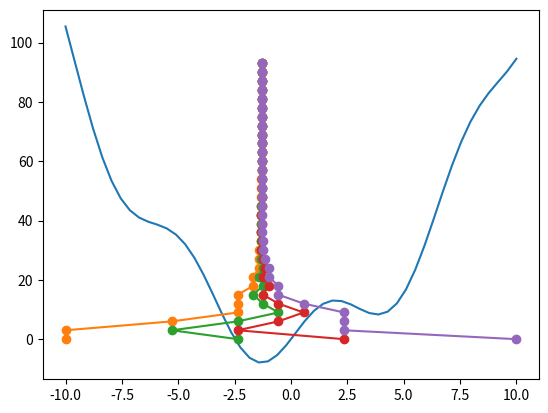

Generate this figure with matplotlib:
import numpy as np
import numpy as np

a = a_start = -10
b = b_start = 10

def f(x):
    return x**2 + 10*np.sin(x)

tau = (np.sqrt(5) - 1)/2
m1 = a + (1-tau)*(b-a)
f1 = f(m1)
m2 = a + tau*(b-a)
f2 = f(m2)
brackets = [[a,m1,m2,b]]
while((b-a) > 10**-5):
    if(f1 > f2):
        a = m1
        m1 = m2
        f1 = f2
        m2 = a + tau*(b-a)
        f2 = f(m2)
    else:
        b = m2
        m2 = m1
        f2 = f1
        m1 = a + (1-tau)*(b-a)
        f1 = f(m1)
    brackets.append([a, m1, m2, b])
 
# plotting code below
import matplotlib.pyplot as pt
x = np.linspace(-10, 10)
pt.plot(x, f(x))

brackets = np.array(brackets)
for i in range(4):
    pt.plot(brackets[:, i], 3*np.arange(len(brackets)), "o-")
    pt.show()
    
